Labelled photos from "preprocessed_data", an image-classification folder in JamesEdLemaitre/Classification-of-plankton-from-ZooCAM-images. The possible labels are: Physonectae, tail Appendicularia, other Siphonophorae, Harpacticoida, empty Harpacticoida, comb Ctenophora, larvae Echinodermata, Noctiluca, detritus, empty Copepoda, Oncaea, Euchaeta, Diatoma tenuis, Acartiidae.

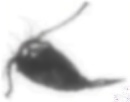
Label: Euchaeta

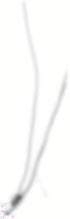
Label: detritus

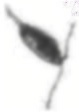
Label: Acartiidae

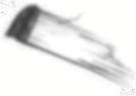
Label: comb Ctenophora

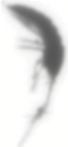
Label: Harpacticoida

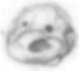
Label: Noctiluca
